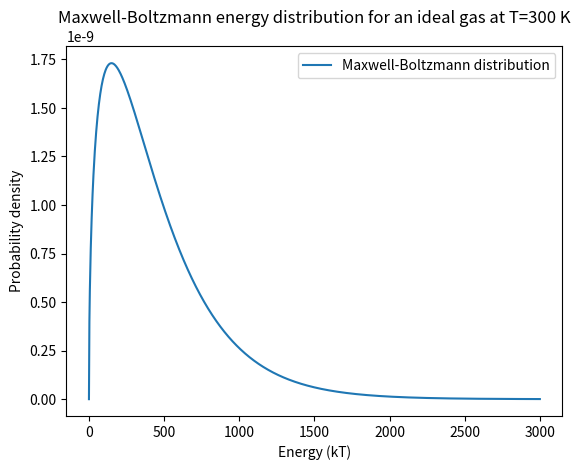

Reproduce this figure in Python.
import numpy as np
import matplotlib.pyplot as plt

# Constants (SI units)
k = 1.38e-23  # Boltzmann constant
m = 1.67e-27  # Mass of a proton
T = 300       # Temperature in Kelvin

# Energy range
E = np.linspace(0, 10*k*T, 1000)

# Probability density function
p = (2*np.pi*m/(k*T))**(3/2) * (E/(k*T))**(1/2) * np.exp(-E/(k*T))

# Plotting
plt.plot(E/k, p, label='Maxwell-Boltzmann distribution')
plt.xlabel('Energy (kT)')
plt.ylabel('Probability density')
plt.title('Maxwell-Boltzmann energy distribution for an ideal gas at T=300 K')
plt.legend()
plt.show()
